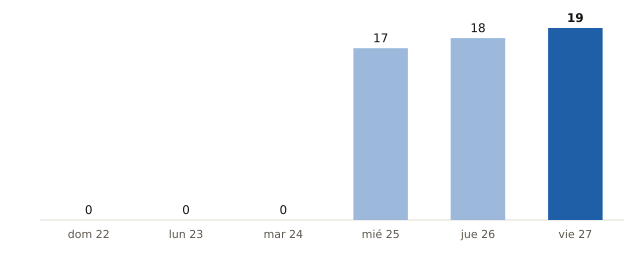

The table this chart was drawn from, first rows:
fecha, municipios_prob_90_o_mas
2026-11-22, 0
2026-11-23, 0
2026-11-24, 0
2026-11-25, 17
2026-11-26, 18
2026-11-27, 19
